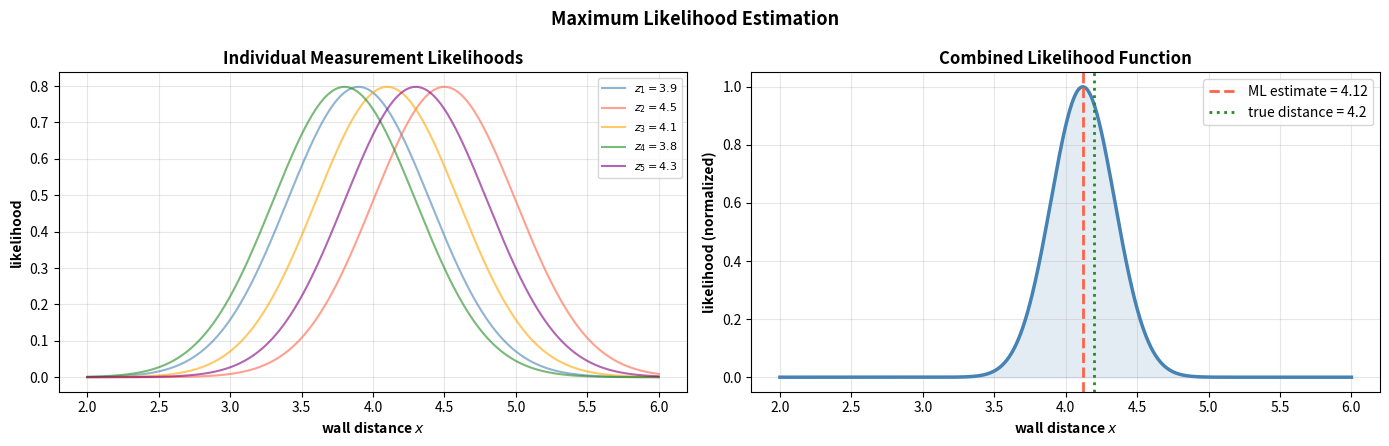
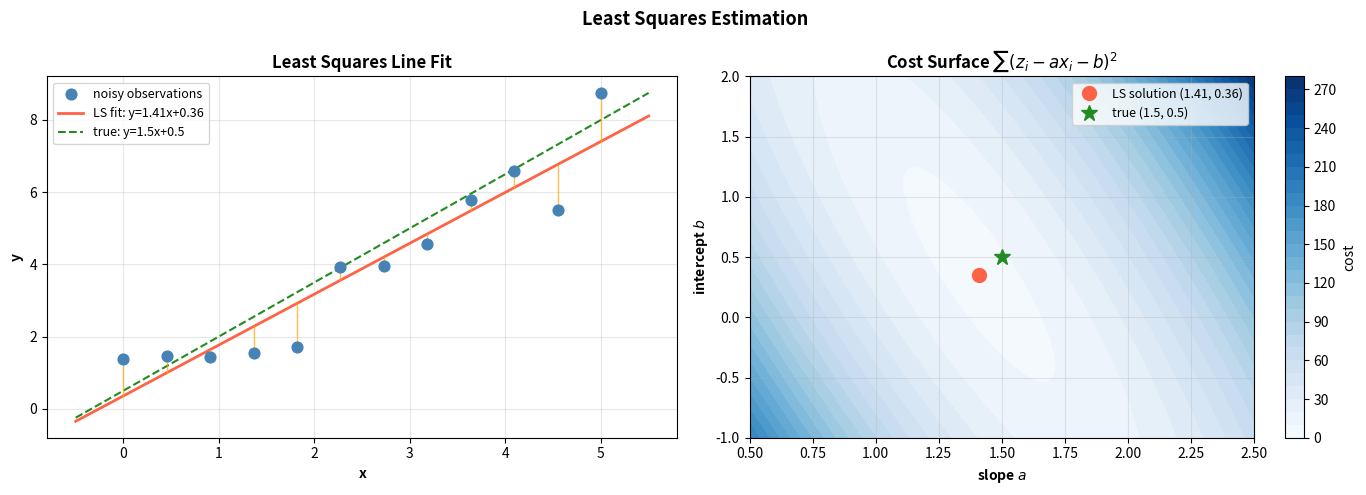
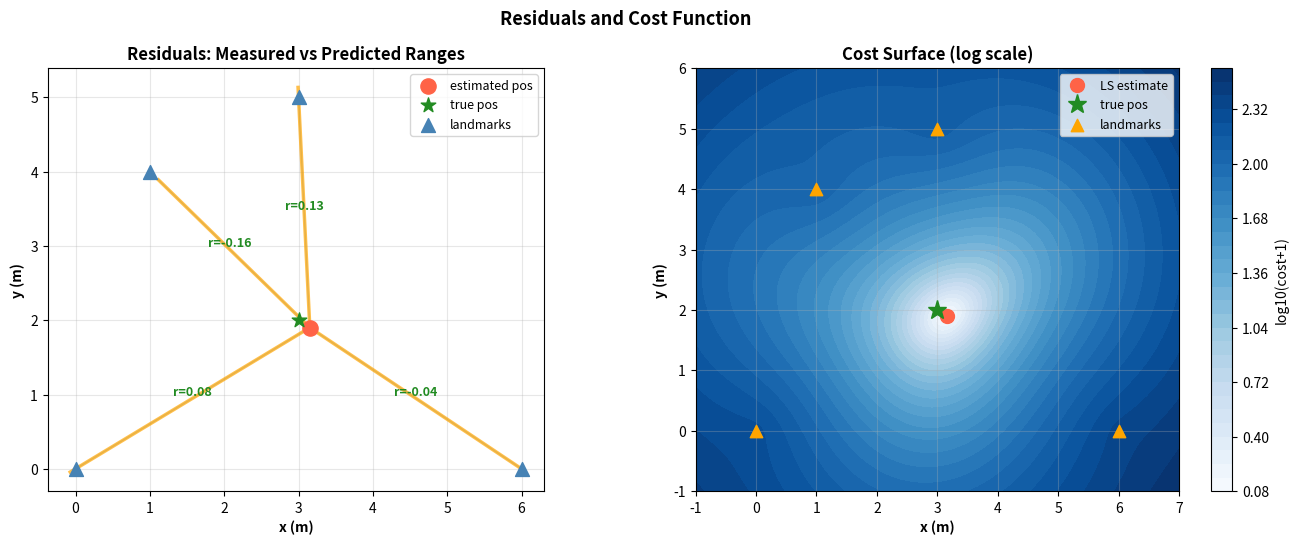
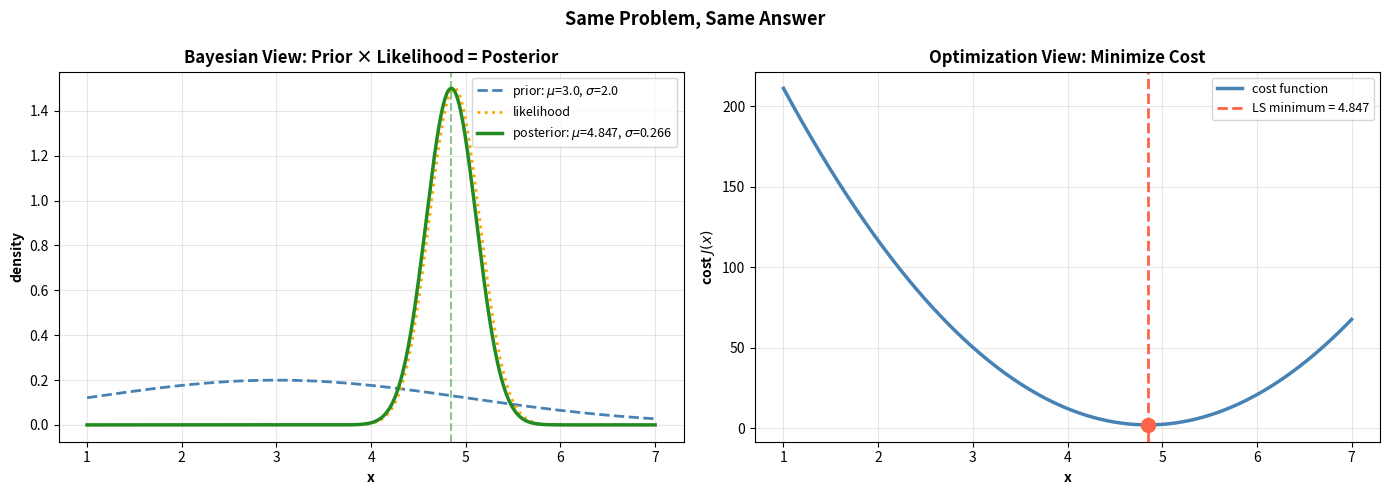
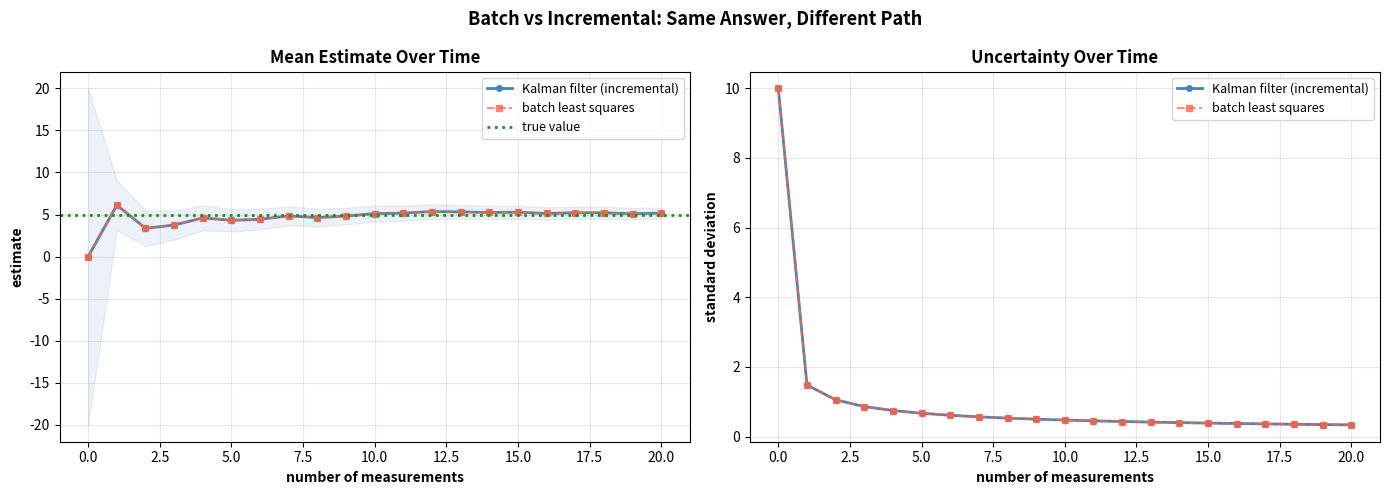
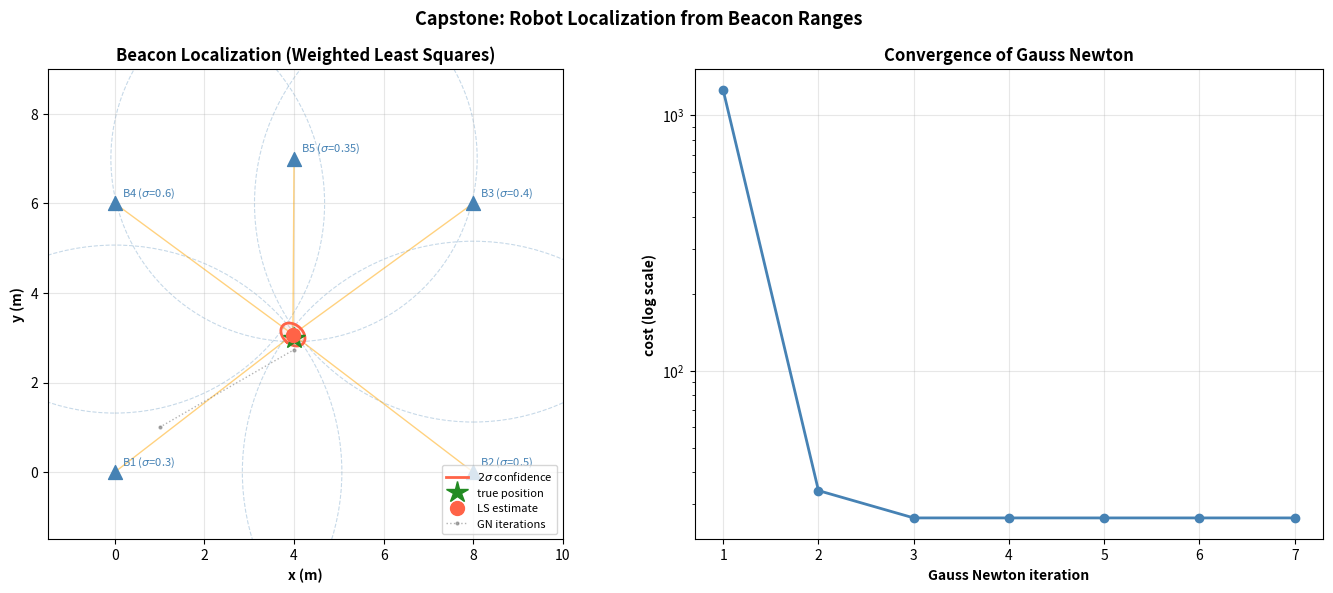
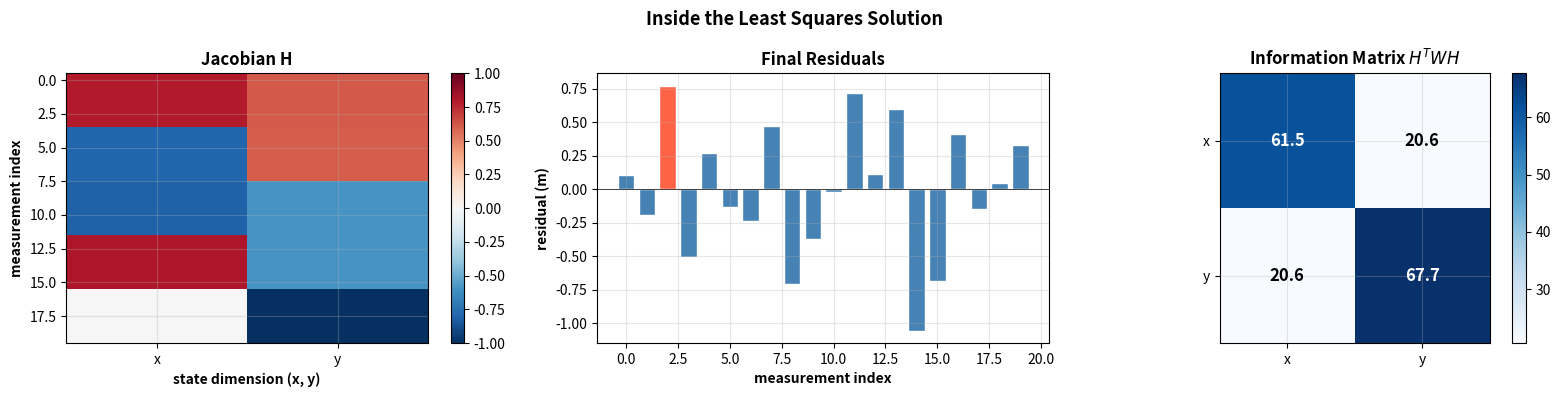

The matplotlib source for these figures, in order:
import numpy as np
import matplotlib.pyplot as plt
from scipy import stats
from scipy.optimize import minimize_scalar, minimize

plt.rcParams['figure.figsize'] = (10, 5)
plt.rcParams['axes.grid'] = True
plt.rcParams['grid.alpha'] = 0.3

# ── PARAMETERS ── change these and re-run ────
true_distance = 4.2          # true wall distance (meters)
sigma = 0.5                  # measurement noise std
measurements = [3.9, 4.5, 4.1, 3.8, 4.3]   # observed range readings

# compute likelihood for a range of candidate distances
x_candidates = np.linspace(2, 6, 500)

# likelihood = product of individual Gaussian likelihoods
log_likelihood = np.zeros_like(x_candidates)
for z in measurements:
    log_likelihood += stats.norm.logpdf(z, loc=x_candidates, scale=sigma)

likelihood = np.exp(log_likelihood - log_likelihood.max())  # normalize for plotting

# ML estimate = sample mean (for Gaussian noise)
ml_estimate = np.mean(measurements)

fig, axes = plt.subplots(1, 2, figsize=(14, 4.5))

# individual likelihoods
ax = axes[0]
colors_list = ['steelblue', 'tomato', 'orange', 'forestgreen', 'purple']
for i, z in enumerate(measurements):
    li = stats.norm.pdf(x_candidates, loc=z, scale=sigma)
    ax.plot(x_candidates, li, color=colors_list[i % len(colors_list)],
            alpha=0.6, label=f'$z_{i+1}={z}$')
ax.set_xlabel('wall distance $x$', fontweight='bold')
ax.set_ylabel('likelihood', fontweight='bold')
ax.set_title('Individual Measurement Likelihoods', fontweight='bold')
ax.legend(fontsize=8)

# combined likelihood
ax = axes[1]
ax.plot(x_candidates, likelihood, color='steelblue', linewidth=2.5)
ax.axvline(ml_estimate, color='tomato', linestyle='--', linewidth=2,
           label=f'ML estimate = {ml_estimate:.2f}')
ax.axvline(true_distance, color='forestgreen', linestyle=':', linewidth=2,
           label=f'true distance = {true_distance}')
ax.fill_between(x_candidates, likelihood, alpha=0.15, color='steelblue')
ax.set_xlabel('wall distance $x$', fontweight='bold')
ax.set_ylabel('likelihood (normalized)', fontweight='bold')
ax.set_title('Combined Likelihood Function', fontweight='bold')
ax.legend()

plt.suptitle('Maximum Likelihood Estimation', fontweight='bold', fontsize=13)
plt.tight_layout()
plt.show()

print(f"Measurements:  {measurements}")
print(f"ML estimate:   {ml_estimate:.3f} m  (= sample mean for Gaussian noise)")
print(f"True distance: {true_distance} m")
print(f"\nThe ML estimate is the peak of the combined likelihood function.")

# ── PARAMETERS ── change these and re-run ────
n_points = 12              # number of landmark observations
noise_level = 0.8          # measurement noise std
true_slope = 1.5           # true line: y = 1.5x + 0.5
true_intercept = 0.5
seed = 17

rng = np.random.default_rng(seed)

# generate data
x_data = np.linspace(0, 5, n_points)
y_true = true_slope * x_data + true_intercept
y_noisy = y_true + rng.normal(0, noise_level, n_points)

# solve least squares: y = ax + b  =>  [x, 1] @ [a, b]^T = y
A = np.column_stack([x_data, np.ones(n_points)])
params_ls, residuals_sum, rank, sv = np.linalg.lstsq(A, y_noisy, rcond=None)
a_hat, b_hat = params_ls

# fitted line
x_fit = np.linspace(-0.5, 5.5, 200)
y_fit = a_hat * x_fit + b_hat
y_fit_true = true_slope * x_fit + true_intercept

# residuals
y_predicted = a_hat * x_data + b_hat
residuals = y_noisy - y_predicted

fig, axes = plt.subplots(1, 2, figsize=(14, 5))

# data + fit
ax = axes[0]
ax.scatter(x_data, y_noisy, color='steelblue', s=60, zorder=5, label='noisy observations')
ax.plot(x_fit, y_fit, color='tomato', linewidth=2, label=f'LS fit: y={a_hat:.2f}x+{b_hat:.2f}')
ax.plot(x_fit, y_fit_true, color='forestgreen', linewidth=1.5, linestyle='--',
        label=f'true: y={true_slope}x+{true_intercept}')
# draw residuals
for i in range(n_points):
    ax.plot([x_data[i], x_data[i]], [y_noisy[i], y_predicted[i]],
            color='orange', linewidth=1, alpha=0.7)
ax.set_xlabel('x', fontweight='bold')
ax.set_ylabel('y', fontweight='bold')
ax.set_title('Least Squares Line Fit', fontweight='bold')
ax.legend(fontsize=9)

# cost surface
ax = axes[1]
a_range = np.linspace(0.5, 2.5, 100)
b_range = np.linspace(-1.0, 2.0, 100)
AA, BB = np.meshgrid(a_range, b_range)
cost_surface = np.zeros_like(AA)
for i in range(n_points):
    cost_surface += (y_noisy[i] - AA * x_data[i] - BB) ** 2

cp = ax.contourf(AA, BB, cost_surface, levels=30, cmap='Blues')
ax.plot(a_hat, b_hat, 'o', color='tomato', markersize=10, label=f'LS solution ({a_hat:.2f}, {b_hat:.2f})')
ax.plot(true_slope, true_intercept, '*', color='forestgreen', markersize=12,
        label=f'true ({true_slope}, {true_intercept})')
ax.set_xlabel('slope $a$', fontweight='bold')
ax.set_ylabel('intercept $b$', fontweight='bold')
ax.set_title('Cost Surface $\\sum(z_i - ax_i - b)^2$', fontweight='bold')
ax.legend(fontsize=9)
plt.colorbar(cp, ax=ax, label='cost')

plt.suptitle('Least Squares Estimation', fontweight='bold', fontsize=13)
plt.tight_layout()
plt.show()

print(f"True parameters:  slope={true_slope}, intercept={true_intercept}")
print(f"LS estimate:      slope={a_hat:.3f}, intercept={b_hat:.3f}")
print(f"Sum of squared residuals: {np.sum(residuals**2):.3f}")

# ── PARAMETERS ── change these and re-run ────
true_robot_pos = np.array([3.0, 2.0])   # true robot position
landmarks = np.array([[0.0, 0.0],       # landmark positions
                       [6.0, 0.0],
                       [3.0, 5.0],
                       [1.0, 4.0]])
sigma_range = 0.4                        # range measurement noise
seed = 33

rng = np.random.default_rng(seed)

# true ranges + noise
true_ranges = np.linalg.norm(landmarks - true_robot_pos, axis=1)
measured_ranges = true_ranges + rng.normal(0, sigma_range, len(landmarks))


def cost_fn(pos, lm, z, sigma):
    """Sum of squared weighted residuals."""
    predicted = np.linalg.norm(lm - pos, axis=1)
    residuals = z - predicted
    return np.sum((residuals / sigma) ** 2)


# solve via optimization
result = minimize(lambda p: cost_fn(p, landmarks, measured_ranges, sigma_range),
                  x0=[0, 0], method='Nelder-Mead')
est_pos = result.x

# compute cost surface
gx = np.linspace(-1, 7, 150)
gy = np.linspace(-1, 6, 120)
GX, GY = np.meshgrid(gx, gy)
cost_grid = np.zeros_like(GX)
for k in range(len(landmarks)):
    dist = np.sqrt((GX - landmarks[k, 0])**2 + (GY - landmarks[k, 1])**2)
    cost_grid += ((measured_ranges[k] - dist) / sigma_range) ** 2

fig, axes = plt.subplots(1, 2, figsize=(14, 5.5))

# residuals visualization
ax = axes[0]
# draw measurement rays
predicted_ranges = np.linalg.norm(landmarks - est_pos, axis=1)
residuals = measured_ranges - predicted_ranges
max_abs_r = max(abs(residuals.min()), abs(residuals.max())) + 0.01

for k in range(len(landmarks)):
    direction = (landmarks[k] - est_pos)
    direction = direction / np.linalg.norm(direction)
    # draw line from robot to landmark
    ax.plot([est_pos[0], landmarks[k, 0]], [est_pos[1], landmarks[k, 1]],
            color='steelblue', linewidth=1, alpha=0.4)
    # draw measured range as a circle segment
    end_meas = est_pos + direction * measured_ranges[k]
    ax.plot([est_pos[0], end_meas[0]], [est_pos[1], end_meas[1]],
            color='orange', linewidth=2.5, alpha=0.7)
    # color residual by magnitude
    r_color = 'forestgreen' if abs(residuals[k]) < sigma_range else 'tomato'
    ax.annotate(f'r={residuals[k]:.2f}',
                xy=((est_pos[0] + landmarks[k, 0]) / 2,
                    (est_pos[1] + landmarks[k, 1]) / 2),
                fontsize=9, fontweight='bold', color=r_color,
                ha='center', va='bottom')

ax.scatter(*est_pos, color='tomato', s=120, zorder=5, marker='o', label='estimated pos')
ax.scatter(*true_robot_pos, color='forestgreen', s=120, zorder=5, marker='*', label='true pos')
ax.scatter(landmarks[:, 0], landmarks[:, 1], color='steelblue', s=100, zorder=5,
           marker='^', label='landmarks')
ax.set_xlabel('x (m)', fontweight='bold')
ax.set_ylabel('y (m)', fontweight='bold')
ax.set_title('Residuals: Measured vs Predicted Ranges', fontweight='bold')
ax.legend(fontsize=9)
ax.set_aspect('equal')

# cost surface
ax = axes[1]
cp = ax.contourf(GX, GY, np.log10(cost_grid + 1), levels=30, cmap='Blues')
ax.plot(*est_pos, 'o', color='tomato', markersize=10, label='LS estimate')
ax.plot(*true_robot_pos, '*', color='forestgreen', markersize=14, label='true pos')
ax.scatter(landmarks[:, 0], landmarks[:, 1], color='orange', s=80, marker='^',
           zorder=5, label='landmarks')
ax.set_xlabel('x (m)', fontweight='bold')
ax.set_ylabel('y (m)', fontweight='bold')
ax.set_title('Cost Surface (log scale)', fontweight='bold')
ax.legend(fontsize=9)
ax.set_aspect('equal')
plt.colorbar(cp, ax=ax, label='log10(cost+1)')

plt.suptitle('Residuals and Cost Function', fontweight='bold', fontsize=13)
plt.tight_layout()
plt.show()

print(f"True position:      ({true_robot_pos[0]:.2f}, {true_robot_pos[1]:.2f})")
print(f"Estimated position: ({est_pos[0]:.2f}, {est_pos[1]:.2f})")
print(f"Residuals:          {residuals.round(3)}")
print(f"Cost at estimate:   {cost_fn(est_pos, landmarks, measured_ranges, sigma_range):.3f}")
print(f"\nGreen labels = small residuals (< sigma), red = large residuals.")

# ── PARAMETERS ── change these and re-run ────
prior_mu = 3.0               # prior mean
prior_sigma = 2.0            # prior std
measurements = [4.5, 5.1, 4.8, 5.3, 4.7]   # sensor readings
sensor_sigma = 0.6           # sensor noise std

# ── BAYESIAN SOLUTION (sequential updates) ──
# start with prior
mu_bayes = prior_mu
var_bayes = prior_sigma ** 2

# update with each measurement (Kalman filter equations)
for z in measurements:
    K = var_bayes / (var_bayes + sensor_sigma ** 2)
    mu_bayes = mu_bayes + K * (z - mu_bayes)
    var_bayes = (1 - K) * var_bayes

sigma_bayes = np.sqrt(var_bayes)

# ── OPTIMIZATION SOLUTION (weighted least squares) ──
# cost = (x - prior_mu)^2 / prior_sigma^2 + sum (z_i - x)^2 / sensor_sigma^2
# take derivative, set to zero:
# x* = (prior_mu/prior_sigma^2 + sum(z_i)/sensor_sigma^2) / (1/prior_sigma^2 + n/sensor_sigma^2)
n = len(measurements)
info_prior = 1.0 / prior_sigma ** 2
info_sensor = 1.0 / sensor_sigma ** 2

mu_opt = (prior_mu * info_prior + sum(measurements) * info_sensor) / (info_prior + n * info_sensor)
var_opt = 1.0 / (info_prior + n * info_sensor)
sigma_opt = np.sqrt(var_opt)

# ── VISUALIZATION ──
x = np.linspace(1, 7, 500)

fig, axes = plt.subplots(1, 2, figsize=(14, 5))

# Bayesian view
ax = axes[0]
ax.plot(x, stats.norm.pdf(x, prior_mu, prior_sigma), color='steelblue', linewidth=2,
        linestyle='--', label=f'prior: $\\mu$={prior_mu}, $\\sigma$={prior_sigma}')
# likelihood (product of measurement Gaussians)
log_lik = sum(stats.norm.logpdf(x, loc=z, scale=sensor_sigma) for z in measurements)
lik = np.exp(log_lik - log_lik.max())
lik *= stats.norm.pdf(mu_bayes, mu_bayes, sigma_bayes) / lik.max()  # scale
ax.plot(x, lik, color='orange', linewidth=2, linestyle=':', label='likelihood')
ax.plot(x, stats.norm.pdf(x, mu_bayes, sigma_bayes), color='forestgreen', linewidth=2.5,
        label=f'posterior: $\\mu$={mu_bayes:.3f}, $\\sigma$={sigma_bayes:.3f}')
ax.axvline(mu_bayes, color='forestgreen', linestyle='--', alpha=0.5)
ax.set_xlabel('x', fontweight='bold')
ax.set_ylabel('density', fontweight='bold')
ax.set_title('Bayesian View: Prior \u00d7 Likelihood = Posterior', fontweight='bold')
ax.legend(fontsize=9)

# Optimization view
ax = axes[1]
cost_values = (x - prior_mu) ** 2 / prior_sigma ** 2
for z in measurements:
    cost_values += (z - x) ** 2 / sensor_sigma ** 2
ax.plot(x, cost_values, color='steelblue', linewidth=2.5, label='cost function')
ax.axvline(mu_opt, color='tomato', linestyle='--', linewidth=2,
           label=f'LS minimum = {mu_opt:.3f}')
ax.plot(mu_opt, (mu_opt - prior_mu) ** 2 / prior_sigma ** 2 +
        sum((z - mu_opt) ** 2 / sensor_sigma ** 2 for z in measurements),
        'o', color='tomato', markersize=10)
ax.set_xlabel('x', fontweight='bold')
ax.set_ylabel('cost $J(x)$', fontweight='bold')
ax.set_title('Optimization View: Minimize Cost', fontweight='bold')
ax.legend(fontsize=9)

plt.suptitle('Same Problem, Same Answer', fontweight='bold', fontsize=13)
plt.tight_layout()
plt.show()

print("═" * 55)
print(f"  Bayesian posterior mean:       {mu_bayes:.6f}")
print(f"  Optimization (WLS) solution:   {mu_opt:.6f}")
print(f"  Difference:                    {abs(mu_bayes - mu_opt):.2e}")
print("═" * 55)
print(f"  Bayesian posterior std:         {sigma_bayes:.6f}")
print(f"  WLS uncertainty (sqrt of var):  {sigma_opt:.6f}")
print("═" * 55)
print(f"\n  They match! For Gaussian problems, Bayes = least squares.")

# ── PARAMETERS ── change these and re-run ────
n_measurements = 20          # total number of measurements
true_value = 5.0             # true quantity being estimated
sigma = 1.5                  # measurement noise std
prior_mu = 0.0               # prior mean (intentionally far off)
prior_sigma = 10.0           # prior std (very uncertain)
seed = 55

rng = np.random.default_rng(seed)
all_measurements = true_value + rng.normal(0, sigma, n_measurements)

# ── INCREMENTAL: Kalman filter style ──
kf_means = [prior_mu]
kf_stds = [prior_sigma]
mu_kf = prior_mu
var_kf = prior_sigma ** 2

for z in all_measurements:
    K = var_kf / (var_kf + sigma ** 2)
    mu_kf = mu_kf + K * (z - mu_kf)
    var_kf = (1 - K) * var_kf
    kf_means.append(mu_kf)
    kf_stds.append(np.sqrt(var_kf))

# ── BATCH: least squares using data up to each time step ──
batch_means = [prior_mu]
batch_stds = [prior_sigma]

for t in range(1, n_measurements + 1):
    z_batch = all_measurements[:t]
    info_prior = 1.0 / prior_sigma ** 2
    info_data = t / sigma ** 2
    var_b = 1.0 / (info_prior + info_data)
    mu_b = var_b * (prior_mu * info_prior + z_batch.sum() / sigma ** 2)
    batch_means.append(mu_b)
    batch_stds.append(np.sqrt(var_b))

kf_means = np.array(kf_means)
kf_stds = np.array(kf_stds)
batch_means = np.array(batch_means)
batch_stds = np.array(batch_stds)
steps = np.arange(n_measurements + 1)

fig, axes = plt.subplots(1, 2, figsize=(14, 5))

# mean estimates
ax = axes[0]
ax.plot(steps, kf_means, 'o-', color='steelblue', linewidth=2, markersize=4,
        label='Kalman filter (incremental)')
ax.plot(steps, batch_means, 's--', color='tomato', linewidth=1.5, markersize=4,
        alpha=0.7, label='batch least squares')
ax.axhline(true_value, color='forestgreen', linestyle=':', linewidth=2, label='true value')
ax.fill_between(steps, kf_means - 2 * kf_stds, kf_means + 2 * kf_stds,
                alpha=0.1, color='steelblue')
ax.set_xlabel('number of measurements', fontweight='bold')
ax.set_ylabel('estimate', fontweight='bold')
ax.set_title('Mean Estimate Over Time', fontweight='bold')
ax.legend(fontsize=9)

# uncertainty
ax = axes[1]
ax.plot(steps, kf_stds, 'o-', color='steelblue', linewidth=2, markersize=4,
        label='Kalman filter (incremental)')
ax.plot(steps, batch_stds, 's--', color='tomato', linewidth=1.5, markersize=4,
        alpha=0.7, label='batch least squares')
ax.set_xlabel('number of measurements', fontweight='bold')
ax.set_ylabel('standard deviation', fontweight='bold')
ax.set_title('Uncertainty Over Time', fontweight='bold')
ax.legend(fontsize=9)

plt.suptitle('Batch vs Incremental: Same Answer, Different Path', fontweight='bold', fontsize=13)
plt.tight_layout()
plt.show()

max_diff = np.max(np.abs(kf_means - batch_means))
print(f"Maximum difference between batch and incremental means: {max_diff:.2e}")
print(f"Maximum difference between batch and incremental stds:  {np.max(np.abs(kf_stds - batch_stds)):.2e}")
print(f"\nThey are identical (up to floating point precision).")
print(f"\nFinal estimate:  {kf_means[-1]:.3f} +/- {kf_stds[-1]:.3f}")
print(f"True value:      {true_value}")

# ── PARAMETERS ── change these and re-run ────
true_pos = np.array([4.0, 3.0])    # true robot position
beacons = np.array([[0.0, 0.0],    # beacon positions
                     [8.0, 0.0],
                     [8.0, 6.0],
                     [0.0, 6.0],
                     [4.0, 7.0]])
sigmas = np.array([0.3, 0.5, 0.4, 0.6, 0.35])   # different noise per beacon
n_measurements_per_beacon = 4       # repeated measurements to each beacon
initial_guess = np.array([1.0, 1.0])  # initial guess for optimization
max_iterations = 20
seed = 77

rng = np.random.default_rng(seed)

# generate measurements (multiple per beacon)
all_z = []
all_sigma = []
all_beacon_idx = []
for k in range(len(beacons)):
    true_range = np.linalg.norm(true_pos - beacons[k])
    for _ in range(n_measurements_per_beacon):
        z = true_range + rng.normal(0, sigmas[k])
        all_z.append(z)
        all_sigma.append(sigmas[k])
        all_beacon_idx.append(k)

all_z = np.array(all_z)
all_sigma = np.array(all_sigma)
all_beacon_idx = np.array(all_beacon_idx)
n_meas = len(all_z)


def gauss_newton_step(x_est, beacons_arr, z_arr, sigma_arr, beacon_idx):
    """One Gauss Newton iteration."""
    n = len(z_arr)
    H = np.zeros((n, 2))
    r = np.zeros(n)
    W = np.diag(1.0 / sigma_arr ** 2)

    for i in range(n):
        bk = beacons_arr[beacon_idx[i]]
        diff = x_est - bk
        dist = np.linalg.norm(diff)
        if dist < 1e-10:
            dist = 1e-10
        H[i, :] = diff / dist
        r[i] = z_arr[i] - dist

    # normal equations
    HTWH = H.T @ W @ H
    HTWr = H.T @ W @ r
    dx = np.linalg.solve(HTWH, HTWr)
    cost = r.T @ W @ r
    return dx, cost, HTWH


# run Gauss Newton
x_est = initial_guess.copy()
trajectory = [x_est.copy()]
costs = []

for iteration in range(max_iterations):
    dx, cost, info_matrix = gauss_newton_step(x_est, beacons, all_z, all_sigma, all_beacon_idx)
    costs.append(cost)
    x_est = x_est + dx
    trajectory.append(x_est.copy())
    if np.linalg.norm(dx) < 1e-8:
        break

trajectory = np.array(trajectory)
n_iters_done = len(costs)

# covariance from information matrix
cov_matrix = np.linalg.inv(info_matrix)

# confidence ellipse (2 sigma)
eigenvalues, eigenvectors = np.linalg.eigh(cov_matrix)
angle = np.degrees(np.arctan2(eigenvectors[1, 0], eigenvectors[0, 0]))
theta = np.linspace(0, 2 * np.pi, 200)
scale = 2.0  # 2 sigma
ellipse_x = scale * np.sqrt(eigenvalues[0]) * np.cos(theta)
ellipse_y = scale * np.sqrt(eigenvalues[1]) * np.sin(theta)
R = eigenvectors
ellipse_pts = R @ np.array([ellipse_x, ellipse_y])
ellipse_pts[0] += x_est[0]
ellipse_pts[1] += x_est[1]

# ── VISUALIZATION ──
fig, axes = plt.subplots(1, 2, figsize=(14, 6))

# main plot: beacons, estimate, ellipse, rays
ax = axes[0]

# draw measurement rays (one per beacon, using mean measured range)
for k in range(len(beacons)):
    direction = beacons[k] - x_est
    direction = direction / np.linalg.norm(direction)
    ax.plot([x_est[0], beacons[k, 0]], [x_est[1], beacons[k, 1]],
            color='orange', linewidth=1.0, alpha=0.5)
    # draw a circle at measured range
    mean_z_k = all_z[all_beacon_idx == k].mean()
    circ = plt.Circle(beacons[k], mean_z_k, fill=False, color='steelblue',
                      linewidth=0.8, alpha=0.3, linestyle='--')
    ax.add_patch(circ)

# confidence ellipse
ax.plot(ellipse_pts[0], ellipse_pts[1], color='tomato', linewidth=2, label='$2\\sigma$ confidence')
ax.fill(ellipse_pts[0], ellipse_pts[1], color='tomato', alpha=0.1)

# beacons
for k in range(len(beacons)):
    ax.scatter(*beacons[k], color='steelblue', s=100, marker='^', zorder=5)
    ax.annotate(f'B{k+1} ($\\sigma$={sigmas[k]})', beacons[k] + np.array([0.15, 0.15]),
                fontsize=8, color='steelblue')

# positions
ax.plot(*true_pos, '*', color='forestgreen', markersize=16, zorder=6, label='true position')
ax.plot(*x_est, 'o', color='tomato', markersize=10, zorder=6, label='LS estimate')

# optimization path
ax.plot(trajectory[:, 0], trajectory[:, 1], '.:',  color='gray', linewidth=1,
        markersize=4, alpha=0.6, label='GN iterations')

ax.set_xlabel('x (m)', fontweight='bold')
ax.set_ylabel('y (m)', fontweight='bold')
ax.set_title('Beacon Localization (Weighted Least Squares)', fontweight='bold')
ax.legend(fontsize=8, loc='lower right')
ax.set_aspect('equal')
ax.set_xlim(-1.5, 10)
ax.set_ylim(-1.5, 9)

# convergence plot
ax = axes[1]
ax.semilogy(range(1, n_iters_done + 1), costs, 'o-', color='steelblue', linewidth=2, markersize=6)
ax.set_xlabel('Gauss Newton iteration', fontweight='bold')
ax.set_ylabel('cost (log scale)', fontweight='bold')
ax.set_title('Convergence of Gauss Newton', fontweight='bold')

plt.suptitle('Capstone: Robot Localization from Beacon Ranges', fontweight='bold', fontsize=13)
plt.tight_layout()
plt.show()

print(f"True position:      ({true_pos[0]:.2f}, {true_pos[1]:.2f})")
print(f"Estimated position: ({x_est[0]:.4f}, {x_est[1]:.4f})")
print(f"Position error:     {np.linalg.norm(x_est - true_pos):.4f} m")
print(f"Converged in {n_iters_done} iterations")
print(f"\nCovariance matrix:")
print(f"  [[{cov_matrix[0,0]:.6f}, {cov_matrix[0,1]:.6f}],")
print(f"   [{cov_matrix[1,0]:.6f}, {cov_matrix[1,1]:.6f}]]")
print(f"\nPosition std (x): {np.sqrt(cov_matrix[0,0]):.4f} m")
print(f"Position std (y): {np.sqrt(cov_matrix[1,1]):.4f} m")
print(f"\n{n_meas} total measurements ({n_measurements_per_beacon} per beacon, {len(beacons)} beacons)")

# build final Jacobian and weight matrix for inspection
H_final = np.zeros((n_meas, 2))
r_final = np.zeros(n_meas)

for i in range(n_meas):
    bk = beacons[all_beacon_idx[i]]
    diff = x_est - bk
    dist = np.linalg.norm(diff)
    H_final[i, :] = diff / dist
    r_final[i] = all_z[i] - dist

W_final = np.diag(1.0 / all_sigma ** 2)
info = H_final.T @ W_final @ H_final

fig, axes = plt.subplots(1, 3, figsize=(16, 4))

# Jacobian
ax = axes[0]
im = ax.imshow(H_final, aspect='auto', cmap='RdBu_r', vmin=-1, vmax=1)
ax.set_xlabel('state dimension (x, y)', fontweight='bold')
ax.set_ylabel('measurement index', fontweight='bold')
ax.set_title('Jacobian H', fontweight='bold')
ax.set_xticks([0, 1])
ax.set_xticklabels(['x', 'y'])
plt.colorbar(im, ax=ax)

# residuals
ax = axes[1]
colors_r = ['tomato' if abs(r) > 2 * all_sigma[i] else 'steelblue' for i, r in enumerate(r_final)]
ax.bar(range(n_meas), r_final, color=colors_r, edgecolor='white')
ax.axhline(0, color='black', linewidth=0.5)
ax.set_xlabel('measurement index', fontweight='bold')
ax.set_ylabel('residual (m)', fontweight='bold')
ax.set_title('Final Residuals', fontweight='bold')

# information matrix
ax = axes[2]
im2 = ax.imshow(info, cmap='Blues')
ax.set_title('Information Matrix $H^T W H$', fontweight='bold')
ax.set_xticks([0, 1])
ax.set_xticklabels(['x', 'y'])
ax.set_yticks([0, 1])
ax.set_yticklabels(['x', 'y'])
for i in range(2):
    for j in range(2):
        ax.text(j, i, f'{info[i,j]:.1f}', ha='center', va='center',
                fontweight='bold', fontsize=12, color='white' if info[i,j] > info.max()/2 else 'black')
plt.colorbar(im2, ax=ax)

plt.suptitle('Inside the Least Squares Solution', fontweight='bold', fontsize=13)
plt.tight_layout()
plt.show()

print(f"The Jacobian H has shape {H_final.shape}: {n_meas} measurements, 2 state variables.")
print(f"Each row of H points from the robot toward the corresponding beacon.")
print(f"The information matrix is the 'compressed' version: how much total info we have about (x, y).")
print(f"Its inverse is the covariance matrix, which defines the confidence ellipse.")
